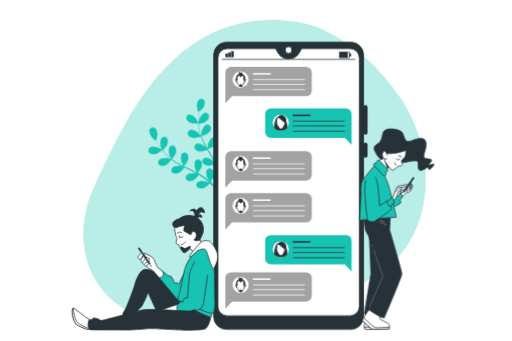
t = 0.00 s
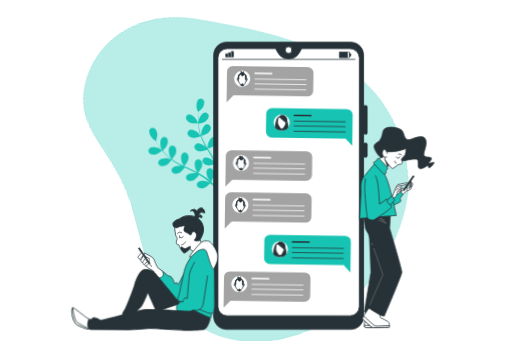
t = 1.25 s
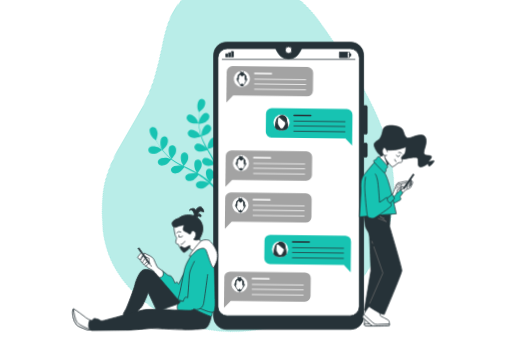
t = 2.00 s
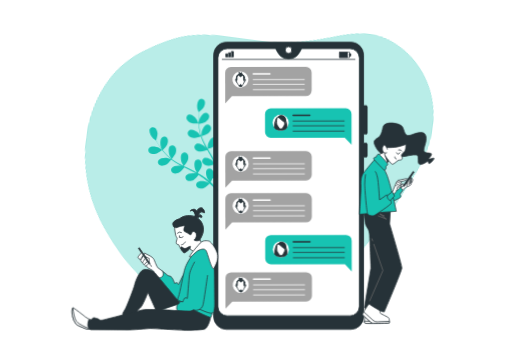
t = 3.13 s
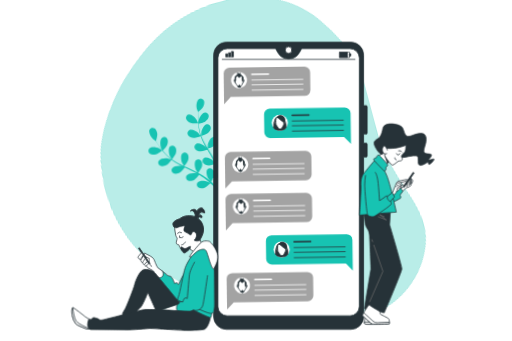
t = 4.25 s
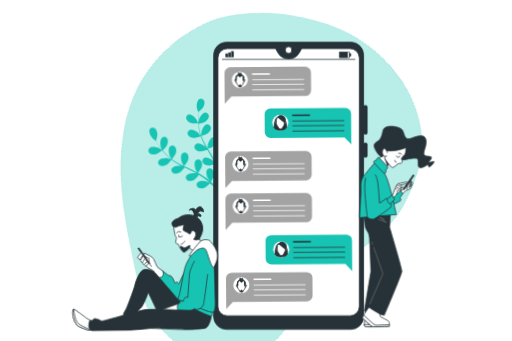
t = 5.38 s

The animated SVG that drew these frames (rendered in a browser with its animation timeline set to each time). Animation: 3 CSS @keyframes rules; one cycle of 6.50 s, repeats indefinitely.

<svg class="animated" id="freepik_stories-texting" xmlns="http://www.w3.org/2000/svg" viewBox="0 0 750 500" version="1.1" xmlns:xlink="http://www.w3.org/1999/xlink" xmlns:svgjs="http://svgjs.com/svgjs"><style>svg#freepik_stories-texting:not(.animated) .animable {opacity: 0;}svg#freepik_stories-texting.animated #freepik--background-simple--inject-8 {animation: 6s Infinite  linear spin;animation-delay: 0s;}svg#freepik_stories-texting.animated #freepik--Plants--inject-8 {animation: 1.5s Infinite  linear wind;animation-delay: 0s;}svg#freepik_stories-texting.animated #freepik--text-balloons--inject-8 {animation: 6s Infinite  linear wind;animation-delay: 0s;}svg#freepik_stories-texting.animated #freepik--character-2--inject-8 {animation: 6s Infinite  linear floating;animation-delay: 0.5s;}svg#freepik_stories-texting.animated #freepik--character-1--inject-8 {animation: 3s Infinite  linear wind;animation-delay: 0s;}         @keyframes spin {             from {                 transform: rotate(0);               }               to {                 transform: rotate(360deg);               }         }                 @keyframes wind {                0% {                    transform: rotate( 0deg );                }                25% {                    transform: rotate( 1deg );                }                75% {                    transform: rotate( -1deg );                }            }                    @keyframes floating {                0% {                    opacity: 1;                    transform: translateY(0px);                }                50% {                    transform: translateY(-10px);                }                100% {                    opacity: 1;                    transform: translateY(0px);                }            }        .animator-hidden { display: none; }</style><g id="freepik--background-simple--inject-8" class="animable" style="transform-origin: 372.822px 248.439px;"><path d="M460.42,39S377.78,9.62,296.66,56.4s-122,139.66-157.2,214.05-14.92,150.06,47,184.57,104-16.36,190.91-18.84,110.23,9.94,182.32-39.13,85.11-165,28.25-250.73S460.42,39,460.42,39Z" style="fill: #17C3B2; transform-origin: 372.822px 248.439px;" id="elusn2sfvygbq" class="animable"></path><g id="ellkuyidyhm7q"><path d="M460.42,39S377.78,9.62,296.66,56.4s-122,139.66-157.2,214.05-14.92,150.06,47,184.57,104-16.36,190.91-18.84,110.23,9.94,182.32-39.13,85.11-165,28.25-250.73S460.42,39,460.42,39Z" style="fill: rgb(255, 255, 255); opacity: 0.7; transform-origin: 372.822px 248.439px;" class="animable" id="elaad83627fok"></path></g></g><g id="freepik--Plants--inject-8" class="animable" style="transform-origin: 276.668px 213.484px;"><path d="M228.14,225.69c3.29-.78,9.25-5.47,9.26-5.47s-4.29-3-4.58-3.15c-3.42-1.78-11.08-3.21-14.15-.18a5.1,5.1,0,0,0,.57,7.58C221.59,226.42,225.34,226.35,228.14,225.69Z" style="fill: #17C3B2; transform-origin: 227.323px 220.618px;" id="elkwn8qc3hd4" class="animable"></path><path d="M243.43,241.67c2.85-1.56,7.08-7.19,7.41-7.64a89.67,89.67,0,0,0,10.1,6.61c2,1.17,4.13,2.28,6.24,3.36-1-.35-2-.66-2.1-.69-3.77-.81-11.53-.17-13.7,3.56a5.11,5.11,0,0,0,2.55,7.17c2.78,1.25,6.39.2,8.92-1.18s6.26-6.13,7.23-7.4l2.43,1.23c3.91,1.94,7.82,3.86,11.6,5.86,1.33.71,2.61,1.45,3.9,2.19-.92-.31-1.7-.57-1.82-.59-3.77-.82-11.53-.18-13.69,3.56a5.1,5.1,0,0,0,2.55,7.16c2.78,1.26,6.38.2,8.91-1.18s5.9-5.67,7.06-7.17c1.29.8,2.59,1.59,3.81,2.43.82.58,1.66,1.09,2.45,1.72l2.36,1.82c1.47,1.21,3,2.45,4.38,3.66,1,.84,1.89,1.66,2.82,2.48-1.32-.72-3.93-2.07-4.16-2.16-3.6-1.38-11.37-1.92-14.07,1.45a5.11,5.11,0,0,0,1.43,7.47c2.56,1.66,6.28,1.16,9,.18,3-1.08,7.84-5.79,8.44-6.39,1.53,1.37,3,2.7,4.37,4,3.69,3.45,6.79,6.55,9.22,9.06l2.3-1.72c-2.55-2.53-5.84-5.7-9.79-9.23-1.54-1.39-3.22-2.84-5-4.32a55.12,55.12,0,0,0,3.05-5.76c3.21.58,9.42-.58,10.22-.74.52,2,1,3.91,1.44,5.74,1.14,4.77,2,9,2.64,12.35l2.5-1.88c-.69-3.15-1.55-6.9-2.65-11.09-.53-2-1.12-4.15-1.76-6.34.75-.35,6.88-3.27,8.94-5.69,1.86-2.19,3.63-5.51,3-8.48a5.11,5.11,0,0,0-6.5-4c-4.09,1.36-6.3,8.83-6.26,12.69,0,.23.3,2.69.51,4.25-.27-.9-.51-1.77-.79-2.68-.55-1.82-1.15-3.62-1.79-5.55-.34-.93-.69-1.86-1-2.8s-.79-1.9-1.19-2.85c-1-2.21-2-4.39-3.17-6.57,1.59-.48,7.21-2.28,9.39-4.18s4.43-4.9,4.22-7.94a5.1,5.1,0,0,0-5.82-4.89c-4.26.72-7.57,7.78-8.12,11.59,0,.24-.12,3-.14,4.55-.69-1.3-1.38-2.61-2.12-3.9-2.15-3.74-4.44-7.47-6.71-11.19l-2.06-3.43c.57-.16,7.29-2.15,9.74-4.28,2.18-1.88,4.43-4.89,4.22-7.94a5.11,5.11,0,0,0-5.82-4.89c-4.26.73-7.57,7.78-8.12,11.59,0,.29-.16,4.3-.14,5.32-1.51-2.52-3-5-4.34-7.59a89.52,89.52,0,0,1-4.86-10.61c.26-.08,7.29-2.13,9.8-4.3,2.17-1.89,4.42-4.9,4.22-7.94a5.12,5.12,0,0,0-5.83-4.89c-4.26.72-7.57,7.77-8.12,11.59,0,.3-.17,4.61-.13,5.39-.08-.21-.19-.42-.27-.64a66.18,66.18,0,0,1-2.87-11.34c-.37-2.12-.6-4.18-.78-6.18,1.35-.25,7.49-1.45,10-3.15s4.93-4.38,5.06-7.43a5.11,5.11,0,0,0-5.25-5.5c-4.31.25-8.37,6.89-9.34,10.63-.05.2-.36,2.32-.56,3.87-.07-.9-.16-1.84-.21-2.7-.19-3.26-.16-6.26-.11-8.92,0-1.51.1-2.87.17-4.14,1.2-.94,6-4.76,7.35-7.36s2.37-6.17,1.08-8.93a5.11,5.11,0,0,0-7.2-2.46c-3.71,2.21-4.25,10-3.39,13.74.07.32,1.82,5.27,1.88,5.22l.08-.06c-.1,1.23-.19,2.54-.25,4-.11,2.66-.2,5.67-.08,8.94a91,91,0,0,0,.89,10.56,67.19,67.19,0,0,0,2.66,11.55.69.69,0,0,0,.05.13c-.74-1-2.91-3.82-3.11-4-2.69-2.76-9.52-6.5-13.38-4.58a5.11,5.11,0,0,0-1.83,7.38c1.63,2.58,5.22,3.69,8.09,3.93,3.23.28,9.87-2.09,10.4-2.28A90.37,90.37,0,0,0,298.81,211c1.06,2.09,2.19,4.17,3.35,6.24-.67-.87-1.27-1.63-1.37-1.73-2.69-2.76-9.52-6.51-13.39-4.59a5.12,5.12,0,0,0-1.82,7.39c1.62,2.57,5.21,3.68,8.08,3.93s8.61-1.66,10.11-2.18c.46.79.9,1.58,1.36,2.37,2.19,3.77,4.39,7.53,6.43,11.28.73,1.33,1.39,2.65,2.06,4-.6-.77-1.11-1.41-1.2-1.5-2.69-2.76-9.52-6.51-13.38-4.58a5.11,5.11,0,0,0-1.83,7.38c1.63,2.58,5.22,3.69,8.09,3.93s8.05-1.47,9.84-2.09c.64,1.38,1.28,2.76,1.85,4.13.36.94.77,1.82,1.08,2.79l1,2.82c.56,1.81,1.14,3.68,1.63,5.47.36,1.24.67,2.42,1,3.62-.7-1.33-2.14-3.89-2.28-4.09a19.74,19.74,0,0,0-7.93-6.12,5.45,5.45,0,0,0-.73-.86,5.11,5.11,0,0,0-7.6.29c-2.67,3.39-.39,10.84,1.77,14,.13.18,1.73,2.08,2.77,3.25-.71-.6-1.4-1.19-2.14-1.79-1.46-1.22-2.95-2.38-4.55-3.65L298.56,259c-.79-.61-1.7-1.15-2.56-1.73-2-1.31-4.12-2.53-6.27-3.72,1.06-1.28,4.75-5.88,5.53-8.67s1-6.52-.86-9a5.12,5.12,0,0,0-7.56-.87c-3.15,3-2,10.66-.37,14.15.1.22,1.56,2.59,2.39,3.87-1.3-.7-2.59-1.41-3.92-2.08-3.86-1.94-7.82-3.78-11.77-5.63l-3.61-1.73c.39-.45,4.9-5.82,5.77-8.94.77-2.78,1-6.53-.86-8.95a5.12,5.12,0,0,0-7.56-.87c-3.15,2.95-2,10.66-.38,14.15.13.26,2.24,3.67,2.81,4.51-2.64-1.27-5.26-2.56-7.8-3.93a90.61,90.61,0,0,1-9.91-6.18c.18-.21,4.91-5.79,5.8-9,.78-2.77,1-6.52-.86-9a5.1,5.1,0,0,0-7.55-.86c-3.16,2.95-2,10.65-.38,14.14.13.28,2.4,3.94,2.86,4.57-.18-.13-.39-.25-.57-.38a65.37,65.37,0,0,1-8.65-7.88c-1.48-1.57-2.81-3.15-4.07-4.72,1-.95,5.46-5.34,6.58-8.13s1.7-6.38.13-9a5.12,5.12,0,0,0-7.42-1.69c-3.46,2.59-3.18,10.37-1.93,14,.07.2,1,2.14,1.67,3.54-.55-.72-1.14-1.45-1.66-2.14-2-2.62-3.59-5.13-5-7.37-.8-1.28-1.5-2.45-2.15-3.56.49-1.44,2.36-7.26,2.08-10.19s-1.43-6.45-4-8a5.11,5.11,0,0,0-7.36,1.92c-1.88,3.89,1.95,10.67,4.75,13.33.24.23,4.42,3.39,4.45,3.31l0-.08c.6,1.07,1.25,2.22,2,3.45,1.38,2.28,3,4.84,4.87,7.5a92,92,0,0,0,6.56,8.32,67.09,67.09,0,0,0,8.59,8.16l.11.08c-1.18-.44-4.53-1.58-4.8-1.63-3.77-.82-11.53-.18-13.7,3.56a5.11,5.11,0,0,0,2.55,7.16C237.29,244.11,240.9,243.05,243.43,241.67Z" style="fill: #17C3B2; transform-origin: 277.37px 213.484px;" id="elfpc6g4ks2xt" class="animable"></path><path d="M290.44,181c.08,0-1.92-4.85-2.08-5.15-1.87-3.37-7.47-8.79-11.7-7.95A5.1,5.1,0,0,0,273,174.5c.88,2.91,4.05,4.93,6.76,5.92C282.88,181.59,290.44,181,290.44,181Z" style="fill: #17C3B2; transform-origin: 281.586px 174.481px;" id="ellew1ic8exm" class="animable"></path></g><g id="freepik--Device--inject-8" class="animable" style="transform-origin: 425.435px 272.39px;"><path d="M512.74,71.26H441.85l-3,5.47a18.39,18.39,0,0,1-32.16,0l-2.95-5.47H332.9A13.52,13.52,0,0,0,319.21,84.6V449.66A13.52,13.52,0,0,0,332.9,463H512.74a13.53,13.53,0,0,0,13.7-13.34V84.6A13.53,13.53,0,0,0,512.74,71.26Z" style="fill: rgb(255, 255, 255); transform-origin: 422.825px 267.13px;" id="elwn2egbihgj" class="animable"></path><rect x="497.89" y="76.51" width="14.29" height="7.84" style="fill: none; stroke: rgb(38, 50, 56); stroke-linecap: round; stroke-linejoin: round; stroke-width: 0.910723px; transform-origin: 505.035px 80.43px;" id="elntzy4p43v1c" class="animable"></rect><rect x="497.89" y="76.51" width="11.15" height="7.84" style="fill: rgb(38, 50, 56); stroke: rgb(38, 50, 56); stroke-linecap: round; stroke-linejoin: round; stroke-width: 0.804247px; transform-origin: 503.465px 80.43px;" id="elxd4n9bl18f" class="animable"></rect><rect x="512.15" y="78.7" width="2.01" height="3.45" style="fill: rgb(38, 50, 56); stroke: rgb(38, 50, 56); stroke-linecap: round; stroke-linejoin: round; stroke-width: 0.804247px; transform-origin: 513.155px 80.425px;" id="el6f9txvh5uzl" class="animable"></rect><rect x="331.01" y="78.94" width="2.62" height="4.49" style="fill: rgb(38, 50, 56); stroke: rgb(38, 50, 56); stroke-linecap: round; stroke-linejoin: round; stroke-width: 0.979514px; transform-origin: 332.32px 81.185px;" id="el8sl0ray6pjo" class="animable"></rect><rect x="335.13" y="77.36" width="2.62" height="6.07" style="fill: rgb(38, 50, 56); stroke: rgb(38, 50, 56); stroke-linecap: round; stroke-linejoin: round; stroke-width: 0.979514px; transform-origin: 336.44px 80.395px;" id="ell917z3r29e" class="animable"></rect><rect x="339.25" y="75.5" width="2.62" height="7.93" style="fill: rgb(38, 50, 56); stroke: rgb(38, 50, 56); stroke-linecap: round; stroke-linejoin: round; stroke-width: 0.979514px; transform-origin: 340.56px 79.465px;" id="elo3bjl7vnk5" class="animable"></rect><line x1="325.55" y1="87.03" x2="520.06" y2="87.03" style="fill: none; stroke: rgb(38, 50, 56); stroke-linecap: round; stroke-linejoin: round; stroke-width: 1.10919px; transform-origin: 422.805px 87.03px;" id="el4oz57xcgwed" class="animable"></line><path d="M536.53,196.73a1.45,1.45,0,0,0,1.45-1.45V156.36a1.45,1.45,0,0,0-1.45-1.45h-3.78V80.56a18.68,18.68,0,0,0-18.69-18.68H331.58a18.68,18.68,0,0,0-18.69,18.68V464.22a18.68,18.68,0,0,0,18.69,18.68H514.06a18.68,18.68,0,0,0,18.69-18.68v-234h3.78a1.45,1.45,0,0,0,1.45-1.45V211.42a1.45,1.45,0,0,0-1.45-1.45h-3.78V196.73ZM526.44,449.66A13.53,13.53,0,0,1,512.74,463H332.9a13.52,13.52,0,0,1-13.69-13.34V84.6A13.52,13.52,0,0,1,332.9,71.26h70.89l2.95,5.47a18.39,18.39,0,0,0,32.16,0l3-5.47h70.89a13.53,13.53,0,0,1,13.7,13.34Z" style="fill: rgb(38, 50, 56); stroke: rgb(38, 50, 56); stroke-linecap: round; stroke-linejoin: round; stroke-width: 1.10919px; transform-origin: 425.435px 272.39px;" id="el8k0dkjf2n23" class="animable"></path><path d="M427.7,73.35a4.88,4.88,0,1,0-4.88,4.88A4.87,4.87,0,0,0,427.7,73.35Z" style="fill: rgb(255, 255, 255); stroke: rgb(38, 50, 56); stroke-linecap: round; stroke-linejoin: round; stroke-width: 1.10919px; transform-origin: 422.82px 73.35px;" id="el3l66tfk02pw" class="animable"></path></g><g id="freepik--text-balloons--inject-8" class="animable animator-active" style="transform-origin: 422.615px 275.355px;"><path d="M448.46,98.09h-110a8.39,8.39,0,0,0-8.39,8.39v45.07L339.94,141H448.46a8.39,8.39,0,0,0,8.39-8.39V106.48A8.39,8.39,0,0,0,448.46,98.09Z" style="fill: rgb(163, 163, 163); transform-origin: 393.46px 124.82px;" id="elbtm4tl12rzi" class="animable"></path><g id="elsz7gdz25pj"><circle cx="352.48" cy="116.54" r="11.79" style="fill: rgb(255, 255, 255); transform-origin: 352.48px 116.54px; transform: rotate(-9.25deg);" class="animable" id="elvlm9masivw"></circle></g><path d="M358.43,116.8s1.24-1.65,1.52,0-2.12,3.72-2.12,3.72Z" style="fill: rgb(255, 255, 255); stroke: rgb(38, 50, 56); stroke-linecap: round; stroke-linejoin: round; stroke-width: 1.10919px; transform-origin: 358.901px 118.293px;" id="elmuipce8ihh" class="animable"></path><path d="M346.57,116.8s-1.23-1.65-1.51,0,2.11,3.72,2.11,3.72Z" style="fill: rgb(255, 255, 255); stroke: rgb(38, 50, 56); stroke-linecap: round; stroke-linejoin: round; stroke-width: 1.10919px; transform-origin: 346.104px 118.293px;" id="el0xuc5hc9pzfm" class="animable"></path><path d="M352.92,108.67s-4.67-.36-5.75,2.75-.35,8.14,0,9.1,3.36,5.62,4.19,6,2.88.24,3.23-.24,3.36-4.91,3.59-6.46a55.55,55.55,0,0,0-.13-6.86,4.28,4.28,0,0,0-2.63-3.72A7.65,7.65,0,0,0,352.92,108.67Z" style="fill: rgb(255, 255, 255); stroke: rgb(38, 50, 56); stroke-linecap: round; stroke-linejoin: round; stroke-width: 1.10919px; transform-origin: 352.417px 117.698px;" id="el3knf00cvcdh" class="animable"></path><path d="M358.05,112.94a4.28,4.28,0,0,0-2.63-3.72,7.65,7.65,0,0,0-2.5-.55s-4.67-.36-5.75,2.75a15.17,15.17,0,0,0-.53,5.46c.24.28,1,1.11.9.06-.14-1.24-.28-5,.69-5.78s1.1-1.51,2.47-.41,1.24,2.06,2.62,1.38,1.65-2.2,2.88-1.65.83,3.16.83,4.4,0,3.57.83,2.47a3.18,3.18,0,0,0,.36-.74C358.18,115.35,358.11,114,358.05,112.94Z" style="fill: rgb(38, 50, 56); stroke: rgb(38, 50, 56); stroke-linecap: round; stroke-linejoin: round; stroke-width: 1.10919px; transform-origin: 352.403px 113.147px;" id="el2i2nvhkd01l" class="animable"></path><path d="M350.93,125.75s1.48-3,2.42-1.88a6.11,6.11,0,0,1,1.24,2.39A2.78,2.78,0,0,1,350.93,125.75Z" style="fill: rgb(38, 50, 56); stroke: rgb(38, 50, 56); stroke-linecap: round; stroke-linejoin: round; stroke-width: 1.10919px; transform-origin: 352.76px 125.174px;" id="ellb1kxmql2v" class="animable"></path><path d="M351.6,108.44a3.34,3.34,0,0,0-1.07-1.35l-.67-.4s1.61-.67,2.14-.13a10.2,10.2,0,0,1,.94,1.07s.27-1.88.94-1.21a13.22,13.22,0,0,0,1.21,1.08s-1.88.53-1.88,1.88" style="fill: rgb(38, 50, 56); stroke: rgb(38, 50, 56); stroke-linecap: round; stroke-linejoin: round; stroke-width: 1.10919px; transform-origin: 352.475px 107.828px;" id="el1nsgb2yb4cw" class="animable"></path><line x1="371.23" y1="108.11" x2="395.67" y2="108.11" style="fill: none; stroke: rgb(255, 255, 255); stroke-linecap: round; stroke-linejoin: round; stroke-width: 2.21839px; transform-origin: 383.45px 108.11px;" id="elomhi1ij6tok" class="animable"></line><line x1="371.23" y1="116.62" x2="446.04" y2="116.62" style="fill: none; stroke: rgb(255, 255, 255); stroke-linecap: round; stroke-linejoin: round; stroke-width: 1.10919px; transform-origin: 408.635px 116.62px;" id="elyp91qaf3xp" class="animable"></line><line x1="371.23" y1="123.66" x2="446.04" y2="123.66" style="fill: none; stroke: rgb(255, 255, 255); stroke-linecap: round; stroke-linejoin: round; stroke-width: 1.10919px; transform-origin: 408.635px 123.66px;" id="elza3l9nu53v" class="animable"></line><line x1="371.23" y1="131.44" x2="446.04" y2="131.44" style="fill: none; stroke: rgb(255, 255, 255); stroke-linecap: round; stroke-linejoin: round; stroke-width: 1.10919px; transform-origin: 408.635px 131.44px;" id="el0522ehro0qdg" class="animable"></line><path d="M506.84,159H396.78a8.38,8.38,0,0,0-8.38,8.39v26.17a8.39,8.39,0,0,0,8.38,8.39H505.31l9.92,10.51V167.37A8.39,8.39,0,0,0,506.84,159Z" style="fill: #17C3B2; transform-origin: 451.815px 185.73px;" id="elc2fpyropzpk" class="animable"></path><line x1="429.61" y1="168.99" x2="454.05" y2="168.99" style="fill: none; stroke: rgb(38, 50, 56); stroke-linecap: round; stroke-linejoin: round; stroke-width: 2.21839px; transform-origin: 441.83px 168.99px;" id="elky39tsihvo" class="animable"></line><line x1="429.61" y1="177.51" x2="504.42" y2="177.51" style="fill: none; stroke: rgb(38, 50, 56); stroke-linecap: round; stroke-linejoin: round; stroke-width: 1.10919px; transform-origin: 467.015px 177.51px;" id="elj4qpt76e9mp" class="animable"></line><line x1="429.61" y1="184.55" x2="504.42" y2="184.55" style="fill: none; stroke: rgb(38, 50, 56); stroke-linecap: round; stroke-linejoin: round; stroke-width: 1.10919px; transform-origin: 467.015px 184.55px;" id="elzqr3uzb4io" class="animable"></line><line x1="429.61" y1="192.33" x2="504.42" y2="192.33" style="fill: none; stroke: rgb(38, 50, 56); stroke-linecap: round; stroke-linejoin: round; stroke-width: 1.10919px; transform-origin: 467.015px 192.33px;" id="el5kwhbtf3xlx" class="animable"></line><circle cx="411.35" cy="179.89" r="11.79" style="fill: rgb(255, 255, 255); transform-origin: 411.35px 179.89px;" id="elpca6lfqz96l" class="animable"></circle><path d="M409.87,170.93a5.5,5.5,0,0,0-5.57,3.82A36.77,36.77,0,0,0,402,186.27c0,2.44,4.83,4.37,7.47,4.57s8.58.1,10.62-3.15-1.27-9.85-2.09-13.91S412.71,170.73,409.87,170.93Z" style="fill: rgb(38, 50, 56); stroke: rgb(38, 50, 56); stroke-linecap: round; stroke-linejoin: round; stroke-width: 1.10919px; transform-origin: 411.372px 180.788px;" id="el8uqs1vz7rue" class="animable"></path><path d="M417.3,179.08s1.24-1.65,1.51,0-2.11,3.71-2.11,3.71Z" style="fill: rgb(255, 255, 255); stroke: rgb(38, 50, 56); stroke-linecap: round; stroke-linejoin: round; stroke-width: 1.10919px; transform-origin: 417.766px 180.568px;" id="ell6umi3jjfel" class="animable"></path><path d="M405.44,179.08s-1.24-1.65-1.51,0,2.11,3.71,2.11,3.71Z" style="fill: rgb(255, 255, 255); stroke: rgb(38, 50, 56); stroke-linecap: round; stroke-linejoin: round; stroke-width: 1.10919px; transform-origin: 404.974px 180.568px;" id="elcx8nn8qik5h" class="animable"></path><path d="M411.79,171s-4.67-.36-5.75,2.75-.36,8.14,0,9.09,3.35,5.63,4.19,6,2.87.24,3.23-.24,3.35-4.91,3.59-6.46a55.52,55.52,0,0,0-.13-6.86,4.27,4.27,0,0,0-2.63-3.72A7.65,7.65,0,0,0,411.79,171Z" style="fill: rgb(255, 255, 255); stroke: rgb(38, 50, 56); stroke-linecap: round; stroke-linejoin: round; stroke-width: 1.10919px; transform-origin: 411.285px 180.02px;" id="elcp5q5ruqrvq" class="animable"></path><path d="M408.24,172.15s7.55,6.93,9.06,6.93,1.71-5.1.08-7.54S408,167.68,408.24,172.15Z" style="fill: rgb(38, 50, 56); stroke: rgb(38, 50, 56); stroke-linecap: round; stroke-linejoin: round; stroke-width: 1.10919px; transform-origin: 413.377px 174.162px;" id="el3be1bzl00ur" class="animable"></path><path d="M448.46,221.68h-110a8.39,8.39,0,0,0-8.39,8.38v45.07l9.92-10.51H448.46a8.38,8.38,0,0,0,8.39-8.38V230.06A8.38,8.38,0,0,0,448.46,221.68Z" style="fill: rgb(163, 163, 163); transform-origin: 393.46px 248.405px;" id="el7j2xca7se5t" class="animable"></path><g id="elv7wq1ofkswb"><circle cx="352.48" cy="240.13" r="11.79" style="fill: rgb(255, 255, 255); transform-origin: 352.48px 240.13px; transform: rotate(-67.35deg);" class="animable" id="el4208d2z5wci"></circle></g><path d="M358.43,240.39s1.24-1.65,1.52,0-2.12,3.71-2.12,3.71Z" style="fill: rgb(255, 255, 255); stroke: rgb(38, 50, 56); stroke-linecap: round; stroke-linejoin: round; stroke-width: 1.10919px; transform-origin: 358.901px 241.878px;" id="ela8cd58u1h9b" class="animable"></path><path d="M346.57,240.39s-1.23-1.65-1.51,0,2.11,3.71,2.11,3.71Z" style="fill: rgb(255, 255, 255); stroke: rgb(38, 50, 56); stroke-linecap: round; stroke-linejoin: round; stroke-width: 1.10919px; transform-origin: 346.104px 241.878px;" id="el1gxx1ihnm6b" class="animable"></path><path d="M352.92,232.25s-4.67-.36-5.75,2.75-.35,8.14,0,9.1,3.36,5.63,4.19,6,2.88.24,3.23-.24,3.36-4.9,3.59-6.46a55.55,55.55,0,0,0-.13-6.86,4.25,4.25,0,0,0-2.63-3.71A7.9,7.9,0,0,0,352.92,232.25Z" style="fill: rgb(255, 255, 255); stroke: rgb(38, 50, 56); stroke-linecap: round; stroke-linejoin: round; stroke-width: 1.10919px; transform-origin: 352.417px 241.275px;" id="elt2dyi3n1f0p" class="animable"></path><path d="M358.05,236.52a4.25,4.25,0,0,0-2.63-3.71,7.9,7.9,0,0,0-2.5-.56s-4.67-.36-5.75,2.75a15.23,15.23,0,0,0-.53,5.47c.24.27,1,1.11.9.06-.14-1.24-.28-5,.69-5.78s1.1-1.51,2.47-.41,1.24,2.06,2.62,1.37,1.65-2.2,2.88-1.65.83,3.16.83,4.4,0,3.58.83,2.48a3.29,3.29,0,0,0,.36-.75C358.18,238.94,358.11,237.57,358.05,236.52Z" style="fill: rgb(38, 50, 56); stroke: rgb(38, 50, 56); stroke-linecap: round; stroke-linejoin: round; stroke-width: 1.10919px; transform-origin: 352.403px 236.732px;" id="el6e8xcbzimna" class="animable"></path><path d="M350.93,249.33s1.48-3,2.42-1.88a6.18,6.18,0,0,1,1.24,2.39A2.78,2.78,0,0,1,350.93,249.33Z" style="fill: rgb(38, 50, 56); stroke: rgb(38, 50, 56); stroke-linecap: round; stroke-linejoin: round; stroke-width: 1.10919px; transform-origin: 352.76px 248.754px;" id="elej8zcoh7f3" class="animable"></path><path d="M351.6,232a3.28,3.28,0,0,0-1.07-1.34l-.67-.4s1.61-.67,2.14-.14a10.89,10.89,0,0,1,.94,1.08s.27-1.88.94-1.21a12.1,12.1,0,0,0,1.21,1.07s-1.88.54-1.88,1.88" style="fill: rgb(38, 50, 56); stroke: rgb(38, 50, 56); stroke-linecap: round; stroke-linejoin: round; stroke-width: 1.10919px; transform-origin: 352.475px 231.393px;" id="eltyrm6su4dl" class="animable"></path><line x1="371.23" y1="231.69" x2="395.67" y2="231.69" style="fill: none; stroke: rgb(255, 255, 255); stroke-linecap: round; stroke-linejoin: round; stroke-width: 2.21839px; transform-origin: 383.45px 231.69px;" id="elcizmt3t023j" class="animable"></line><line x1="371.23" y1="240.21" x2="446.04" y2="240.21" style="fill: none; stroke: rgb(255, 255, 255); stroke-linecap: round; stroke-linejoin: round; stroke-width: 1.10919px; transform-origin: 408.635px 240.21px;" id="elmj3znp686in" class="animable"></line><line x1="371.23" y1="247.25" x2="446.04" y2="247.25" style="fill: none; stroke: rgb(255, 255, 255); stroke-linecap: round; stroke-linejoin: round; stroke-width: 1.10919px; transform-origin: 408.635px 247.25px;" id="eljmei9bh5q1n" class="animable"></line><line x1="371.23" y1="255.02" x2="446.04" y2="255.02" style="fill: none; stroke: rgb(255, 255, 255); stroke-linecap: round; stroke-linejoin: round; stroke-width: 1.10919px; transform-origin: 408.635px 255.02px;" id="eltl676r7a5h" class="animable"></line><path d="M448.46,283.21h-110A8.39,8.39,0,0,0,330,291.6v45.07l9.92-10.51H448.46a8.39,8.39,0,0,0,8.39-8.39V291.6A8.38,8.38,0,0,0,448.46,283.21Z" style="fill: rgb(163, 163, 163); transform-origin: 393.425px 309.94px;" id="elzjednw364k" class="animable"></path><g id="elb64094zadl4"><circle cx="352.48" cy="301.66" r="11.79" style="fill: rgb(255, 255, 255); transform-origin: 352.48px 301.66px; transform: rotate(-67.35deg);" class="animable" id="el0l76ky76zh"></circle></g><path d="M358.43,301.92s1.24-1.65,1.52,0-2.12,3.71-2.12,3.71Z" style="fill: rgb(255, 255, 255); stroke: rgb(38, 50, 56); stroke-linecap: round; stroke-linejoin: round; stroke-width: 1.10919px; transform-origin: 358.901px 303.408px;" id="eljsfb0s28ly" class="animable"></path><path d="M346.57,301.92s-1.23-1.65-1.51,0,2.11,3.71,2.11,3.71Z" style="fill: rgb(255, 255, 255); stroke: rgb(38, 50, 56); stroke-linecap: round; stroke-linejoin: round; stroke-width: 1.10919px; transform-origin: 346.104px 303.408px;" id="elzbo2vn5fu7b" class="animable"></path><path d="M352.92,293.78s-4.67-.36-5.75,2.76-.35,8.13,0,9.09,3.36,5.63,4.19,6,2.88.24,3.23-.24,3.36-4.91,3.59-6.47a55.57,55.57,0,0,0-.13-6.86,4.25,4.25,0,0,0-2.63-3.71A7.9,7.9,0,0,0,352.92,293.78Z" style="fill: rgb(255, 255, 255); stroke: rgb(38, 50, 56); stroke-linecap: round; stroke-linejoin: round; stroke-width: 1.10919px; transform-origin: 352.417px 302.805px;" id="elora7rqsr5nq" class="animable"></path><path d="M358.05,298.05a4.25,4.25,0,0,0-2.63-3.71,7.9,7.9,0,0,0-2.5-.56s-4.67-.36-5.75,2.76a15.17,15.17,0,0,0-.53,5.46c.24.28,1,1.11.9.06-.14-1.24-.28-4.95.69-5.78s1.1-1.51,2.47-.41,1.24,2.06,2.62,1.37,1.65-2.2,2.88-1.65.83,3.17.83,4.4,0,3.58.83,2.48a3.4,3.4,0,0,0,.36-.74C358.18,300.47,358.11,299.1,358.05,298.05Z" style="fill: rgb(38, 50, 56); stroke: rgb(38, 50, 56); stroke-linecap: round; stroke-linejoin: round; stroke-width: 1.10919px; transform-origin: 352.403px 298.261px;" id="elxq7ad2h0v8b" class="animable"></path><path d="M350.93,310.86s1.48-2.95,2.42-1.87a6.11,6.11,0,0,1,1.24,2.39A2.79,2.79,0,0,1,350.93,310.86Z" style="fill: rgb(38, 50, 56); stroke: rgb(38, 50, 56); stroke-linecap: round; stroke-linejoin: round; stroke-width: 1.10919px; transform-origin: 352.76px 310.297px;" id="elw3x5sew4dj" class="animable"></path><path d="M351.6,293.55a3.28,3.28,0,0,0-1.07-1.34l-.67-.4s1.61-.67,2.14-.14a10.89,10.89,0,0,1,.94,1.08s.27-1.88.94-1.21a12.1,12.1,0,0,0,1.21,1.07s-1.88.54-1.88,1.88" style="fill: rgb(38, 50, 56); stroke: rgb(38, 50, 56); stroke-linecap: round; stroke-linejoin: round; stroke-width: 1.10919px; transform-origin: 352.475px 292.943px;" id="elj3p9qr2xwr" class="animable"></path><line x1="371.23" y1="293.22" x2="395.67" y2="293.22" style="fill: none; stroke: rgb(255, 255, 255); stroke-linecap: round; stroke-linejoin: round; stroke-width: 2.21839px; transform-origin: 383.45px 293.22px;" id="elbaxn9nvo7qc" class="animable"></line><line x1="371.23" y1="301.74" x2="446.04" y2="301.74" style="fill: none; stroke: rgb(255, 255, 255); stroke-linecap: round; stroke-linejoin: round; stroke-width: 1.10919px; transform-origin: 408.635px 301.74px;" id="eld6ehcs7vncb" class="animable"></line><line x1="371.23" y1="308.78" x2="446.04" y2="308.78" style="fill: none; stroke: rgb(255, 255, 255); stroke-linecap: round; stroke-linejoin: round; stroke-width: 1.10919px; transform-origin: 408.635px 308.78px;" id="elavd7itap51j" class="animable"></line><line x1="371.23" y1="316.55" x2="446.04" y2="316.55" style="fill: none; stroke: rgb(255, 255, 255); stroke-linecap: round; stroke-linejoin: round; stroke-width: 1.10919px; transform-origin: 408.635px 316.55px;" id="elfeg8crmp8vc" class="animable"></line><path d="M448.46,399.16h-110a8.39,8.39,0,0,0-8.39,8.39v45.07l9.92-10.51H448.46a8.38,8.38,0,0,0,8.39-8.39V407.55A8.39,8.39,0,0,0,448.46,399.16Z" style="fill: rgb(163, 163, 163); transform-origin: 393.46px 425.89px;" id="el4q60c76oo9a" class="animable"></path><g id="elx9eczwq7e8"><circle cx="352.48" cy="417.61" r="11.79" style="fill: rgb(255, 255, 255); transform-origin: 352.48px 417.61px; transform: rotate(-9.25deg);" class="animable" id="elbhv60lcnnb"></circle></g><path d="M358.43,417.88s1.24-1.65,1.52,0-2.12,3.71-2.12,3.71Z" style="fill: rgb(255, 255, 255); stroke: rgb(38, 50, 56); stroke-linecap: round; stroke-linejoin: round; stroke-width: 1.10919px; transform-origin: 358.901px 419.368px;" id="eldad65mbmgiw" class="animable"></path><path d="M346.57,417.88s-1.23-1.65-1.51,0,2.11,3.71,2.11,3.71Z" style="fill: rgb(255, 255, 255); stroke: rgb(38, 50, 56); stroke-linecap: round; stroke-linejoin: round; stroke-width: 1.10919px; transform-origin: 346.104px 419.368px;" id="elciy4jpvcalg" class="animable"></path><path d="M352.92,409.74s-4.67-.36-5.75,2.75-.35,8.14,0,9.1,3.36,5.62,4.19,6,2.88.24,3.23-.24,3.36-4.9,3.59-6.46a55.55,55.55,0,0,0-.13-6.86,4.28,4.28,0,0,0-2.63-3.72A7.91,7.91,0,0,0,352.92,409.74Z" style="fill: rgb(255, 255, 255); stroke: rgb(38, 50, 56); stroke-linecap: round; stroke-linejoin: round; stroke-width: 1.10919px; transform-origin: 352.417px 418.768px;" id="elgil5tcb3rds" class="animable"></path><path d="M358.05,414a4.28,4.28,0,0,0-2.63-3.72,7.91,7.91,0,0,0-2.5-.55s-4.67-.36-5.75,2.75a15.23,15.23,0,0,0-.53,5.47c.24.27,1,1.11.9.05-.14-1.23-.28-4.95.69-5.77s1.1-1.52,2.47-.42,1.24,2.07,2.62,1.38,1.65-2.2,2.88-1.65.83,3.16.83,4.4,0,3.58.83,2.48a3.51,3.51,0,0,0,.36-.75C358.18,416.42,358.11,415.06,358.05,414Z" style="fill: rgb(38, 50, 56); stroke: rgb(38, 50, 56); stroke-linecap: round; stroke-linejoin: round; stroke-width: 1.10919px; transform-origin: 352.403px 414.212px;" id="el60yic8dn4z6" class="animable"></path><path d="M350.93,426.82s1.48-2.95,2.42-1.88a6.18,6.18,0,0,1,1.24,2.39A2.78,2.78,0,0,1,350.93,426.82Z" style="fill: rgb(38, 50, 56); stroke: rgb(38, 50, 56); stroke-linecap: round; stroke-linejoin: round; stroke-width: 1.10919px; transform-origin: 352.76px 426.252px;" id="el5o3f83zqw04" class="animable"></path><path d="M351.6,409.51a3.28,3.28,0,0,0-1.07-1.34l-.67-.4s1.61-.68,2.14-.14a11.52,11.52,0,0,1,.94,1.07s.27-1.87.94-1.2a12.1,12.1,0,0,0,1.21,1.07s-1.88.54-1.88,1.88" style="fill: rgb(38, 50, 56); stroke: rgb(38, 50, 56); stroke-linecap: round; stroke-linejoin: round; stroke-width: 1.10919px; transform-origin: 352.475px 408.903px;" id="ell0xb4xrfgjr" class="animable"></path><line x1="371.23" y1="409.18" x2="395.67" y2="409.18" style="fill: none; stroke: rgb(255, 255, 255); stroke-linecap: round; stroke-linejoin: round; stroke-width: 2.21839px; transform-origin: 383.45px 409.18px;" id="elq8liy8x44ba" class="animable"></line><line x1="371.23" y1="417.7" x2="446.04" y2="417.7" style="fill: none; stroke: rgb(255, 255, 255); stroke-linecap: round; stroke-linejoin: round; stroke-width: 1.10919px; transform-origin: 408.635px 417.7px;" id="el6qvftcxthox" class="animable"></line><line x1="371.23" y1="424.73" x2="446.04" y2="424.73" style="fill: none; stroke: rgb(255, 255, 255); stroke-linecap: round; stroke-linejoin: round; stroke-width: 1.10919px; transform-origin: 408.635px 424.73px;" id="elvteoyvheqj" class="animable"></line><line x1="371.23" y1="432.51" x2="446.04" y2="432.51" style="fill: none; stroke: rgb(255, 255, 255); stroke-linecap: round; stroke-linejoin: round; stroke-width: 1.10919px; transform-origin: 408.635px 432.51px;" id="elz35s8l9phsi" class="animable"></line><path d="M506.84,344.6H396.78A8.39,8.39,0,0,0,388.4,353v26.17a8.38,8.38,0,0,0,8.38,8.39H505.31l9.92,10.51V353A8.39,8.39,0,0,0,506.84,344.6Z" style="fill: #17C3B2; transform-origin: 451.815px 371.335px;" id="elqwwpt5x6ph" class="animable"></path><line x1="429.61" y1="354.62" x2="454.05" y2="354.62" style="fill: none; stroke: rgb(38, 50, 56); stroke-linecap: round; stroke-linejoin: round; stroke-width: 2.21839px; transform-origin: 441.83px 354.62px;" id="elelan2cox4np" class="animable"></line><line x1="429.61" y1="363.14" x2="504.42" y2="363.14" style="fill: none; stroke: rgb(38, 50, 56); stroke-linecap: round; stroke-linejoin: round; stroke-width: 1.10919px; transform-origin: 467.015px 363.14px;" id="elpyik2zkvneq" class="animable"></line><line x1="429.61" y1="370.17" x2="504.42" y2="370.17" style="fill: none; stroke: rgb(38, 50, 56); stroke-linecap: round; stroke-linejoin: round; stroke-width: 1.10919px; transform-origin: 467.015px 370.17px;" id="elhqptcuq9d76" class="animable"></line><line x1="429.61" y1="377.95" x2="504.42" y2="377.95" style="fill: none; stroke: rgb(38, 50, 56); stroke-linecap: round; stroke-linejoin: round; stroke-width: 1.10919px; transform-origin: 467.015px 377.95px;" id="ellwolppb9cc" class="animable"></line><circle cx="411.35" cy="365.52" r="11.79" style="fill: rgb(255, 255, 255); transform-origin: 411.35px 365.52px;" id="elpe10boc68l" class="animable"></circle><path d="M409.87,356.56a5.5,5.5,0,0,0-5.57,3.82A36.67,36.67,0,0,0,402,371.9c0,2.44,4.83,4.37,7.47,4.57s8.58.1,10.62-3.15-1.27-9.85-2.09-13.92S412.71,356.36,409.87,356.56Z" style="fill: rgb(38, 50, 56); stroke: rgb(38, 50, 56); stroke-linecap: round; stroke-linejoin: round; stroke-width: 1.10919px; transform-origin: 411.372px 366.415px;" id="elfzpyf6uu4w5" class="animable"></path><path d="M417.3,364.71s1.24-1.65,1.51,0-2.11,3.71-2.11,3.71Z" style="fill: rgb(255, 255, 255); stroke: rgb(38, 50, 56); stroke-linecap: round; stroke-linejoin: round; stroke-width: 1.10919px; transform-origin: 417.766px 366.198px;" id="elwtstpf9iptq" class="animable"></path><path d="M405.44,364.71s-1.24-1.65-1.51,0,2.11,3.71,2.11,3.71Z" style="fill: rgb(255, 255, 255); stroke: rgb(38, 50, 56); stroke-linecap: round; stroke-linejoin: round; stroke-width: 1.10919px; transform-origin: 404.974px 366.198px;" id="elpqell7uvd1" class="animable"></path><path d="M411.79,356.57s-4.67-.36-5.75,2.76-.36,8.13,0,9.09,3.35,5.63,4.19,6,2.87.24,3.23-.24,3.35-4.91,3.59-6.47a55.57,55.57,0,0,0-.13-6.86,4.25,4.25,0,0,0-2.63-3.71A7.9,7.9,0,0,0,411.79,356.57Z" style="fill: rgb(255, 255, 255); stroke: rgb(38, 50, 56); stroke-linecap: round; stroke-linejoin: round; stroke-width: 1.10919px; transform-origin: 411.285px 365.596px;" id="el9h4fnh27dv6" class="animable"></path><path d="M408.24,357.78s7.55,6.93,9.06,6.93,1.71-5.1.08-7.54S408,353.31,408.24,357.78Z" style="fill: rgb(38, 50, 56); stroke: rgb(38, 50, 56); stroke-linecap: round; stroke-linejoin: round; stroke-width: 1.10919px; transform-origin: 413.377px 359.792px;" id="el99qqdr1p614" class="animable"></path></g><g id="freepik--character-2--inject-8" class="animable" style="transform-origin: 581.393px 335.967px;"><path d="M535,458.7,533.74,481a3.46,3.46,0,0,0,2.1,1.85c1.35.24,30.78,0,30.78,0a7.64,7.64,0,0,0-.24-3.58,4.67,4.67,0,0,0-3.2-3.2c-1.48-.37-11.7-5.05-12.57-5.42s-1.35-6.28-1.35-6.28Z" style="fill: rgb(255, 255, 255); stroke: rgb(38, 50, 56); stroke-miterlimit: 10; stroke-width: 1.10919px; transform-origin: 550.235px 470.828px;" id="elew1j8dij2pb" class="animable"></path><path d="M566.62,482.84a8,8,0,0,0,0-2.39l-32.84-.88-.08,1.42a3.46,3.46,0,0,0,2.1,1.85C537.19,483.08,566.62,482.84,566.62,482.84Z" style="fill: rgb(255, 255, 255); stroke: rgb(38, 50, 56); stroke-miterlimit: 10; stroke-width: 1.10919px; transform-origin: 550.205px 481.258px;" id="elv9558uk9y7r" class="animable"></path><path d="M541.11,345.72s2.53,54.72,2.25,56.4l-9.54,57.52s8.13,4.49,12.06,5.33a71.89,71.89,0,0,0,9.26,1.12s12.91-52.47,13.47-55.55S562.15,341,562.15,341Z" style="fill: rgb(38, 50, 56); stroke: rgb(38, 50, 56); stroke-miterlimit: 10; stroke-width: 1.10919px; transform-origin: 551.231px 403.545px;" id="elvavy32uupa" class="animable"></path><path d="M541.5,452.79s-11.45,15.76-10.1,17.36,11.33,11.08,13.8,12.19,25,0,25,0a6.4,6.4,0,0,0,.37-2c0-1-.12-4.8-1.47-5.91s-11.58-5.91-12-6.65-.86-6.77-.86-6.77Z" style="fill: rgb(255, 255, 255); stroke: rgb(38, 50, 56); stroke-miterlimit: 10; stroke-width: 1.10919px; transform-origin: 550.93px 467.812px;" id="elg4n5mr6po2s" class="animable"></path><path d="M570.19,482.34a6.4,6.4,0,0,0,.37-2v-.46l-15.64.59s-4.8.73-7.38-1.36c-2.17-1.75-11.66-10.4-14.7-13.18-1.15,2.1-1.82,3.73-1.44,4.19,1.36,1.6,11.33,11.08,13.8,12.19S570.19,482.34,570.19,482.34Z" style="fill: rgb(255, 255, 255); stroke: rgb(38, 50, 56); stroke-miterlimit: 10; stroke-width: 1.10919px; transform-origin: 550.927px 474.371px;" id="el58ou4ci3akb" class="animable"></path><path d="M533,320.19s1.69,16.27,3.09,18.8,3.65,6.45,3.65,6.45L561,405.21l-21.88,48.26s16,10.38,19.36,11.5a17.65,17.65,0,0,0,4.49,1.12s25.81-60.32,25.81-64.53-18-64.53-18-64.53L572,316.26Z" style="fill: rgb(38, 50, 56); stroke: rgb(38, 50, 56); stroke-miterlimit: 10; stroke-width: 1.10919px; transform-origin: 560.89px 391.175px;" id="elvgi8q1wl44" class="animable"></path><polyline points="554.28 325.24 566.08 329.96 556.3 322.2 563.04 325.24" style="fill: none; stroke: rgb(105, 105, 105); stroke-linecap: round; stroke-linejoin: round; stroke-width: 1.10919px; transform-origin: 560.18px 326.08px;" id="el8n0ekim0v0a" class="animable"></polyline><polyline points="547.5 366.24 561.03 405.21 541.39 450.38" style="fill: none; stroke: rgb(105, 105, 105); stroke-miterlimit: 10; stroke-width: 1.10919px; transform-origin: 551.21px 408.31px;" id="elmqe54chmpz" class="animable"></polyline><line x1="544.76" y1="358.35" x2="546.15" y2="362.37" style="fill: none; stroke: rgb(105, 105, 105); stroke-miterlimit: 10; stroke-width: 1.10919px; transform-origin: 545.455px 360.36px;" id="el6qpdwq4zbai" class="animable"></line><path d="M587.3,290s6.64-6.24,8-7,6.77-2.39,7.16-4.25-.13-11-.66-10.61-7.56,10.35-7.56,10.35l-9.16,7.17Z" style="fill: rgb(255, 255, 255); stroke: rgb(38, 50, 56); stroke-miterlimit: 10; stroke-width: 1.10919px; transform-origin: 593.838px 279.064px;" id="elsc30jh3gsrr" class="animable"></path><line x1="596.73" y1="275.54" x2="595.93" y2="281.64" style="fill: rgb(255, 255, 255); stroke: rgb(38, 50, 56); stroke-miterlimit: 10; stroke-width: 1.10919px; transform-origin: 596.33px 278.59px;" id="elufk8v3hixne" class="animable"></line><line x1="598.85" y1="272.35" x2="599.12" y2="279.79" style="fill: rgb(255, 255, 255); stroke: rgb(38, 50, 56); stroke-miterlimit: 10; stroke-width: 1.10919px; transform-origin: 598.985px 276.07px;" id="el0t8p5qtzmrz" class="animable"></line><path d="M601,269.83s-.13,7.83,0,8.63" style="fill: rgb(255, 255, 255); stroke: rgb(38, 50, 56); stroke-miterlimit: 10; stroke-width: 1.10919px; transform-origin: 600.971px 274.145px;" id="ell8xjkwsv09h" class="animable"></path><path d="M602.83,276.6s2.26-2.79,1.73-4.64a3.6,3.6,0,0,0-2.13-2.39Z" style="fill: rgb(255, 255, 255); stroke: rgb(38, 50, 56); stroke-miterlimit: 10; stroke-width: 1.10919px; transform-origin: 603.535px 273.085px;" id="elh35irr960ot" class="animable"></path><path d="M586.51,282.84c.4.26,3.58,5.17,3.58,5.17l-4,5.31s2,3.72.8,4.65-11.15,6.1-11.15,6.1l-3.32-13.4s7.43-4.65,7.83-4.51a4.13,4.13,0,0,1,1.06.79Z" style="fill: #17C3B2; stroke: rgb(38, 50, 56); stroke-miterlimit: 10; stroke-width: 1.10919px; transform-origin: 581.255px 293.455px;" id="elt12p8p3x7z" class="animable"></path><polygon points="590.74 281.05 592.12 282 606.74 261.08 605.36 260.12 590.74 281.05" style="fill: rgb(38, 50, 56); stroke: rgb(38, 50, 56); stroke-miterlimit: 10; stroke-width: 1.10919px; transform-origin: 598.74px 271.06px;" id="elz8cbtz4jzpl" class="animable"></polygon><path d="M549.14,242.53c-.82.4-12.41,14.44-16.69,19.93s-3.86,14.45-3.66,19.33-2,41.1-2,41.1,17.7-1.42,28.28-2.44,25.63-2,25.63-2-4.27-18.71-6.3-27.06-5.29-20.34-7.53-26a79.53,79.53,0,0,0-5.5-11Z" style="fill: #17C3B2; stroke: rgb(38, 50, 56); stroke-miterlimit: 10; stroke-width: 1.10919px; transform-origin: 553.745px 282.71px;" id="eladzpz0q9yv9" class="animable"></path><path d="M570.7,243.14l-6.51,7.32-10-12.61,5.9-6.92s3.46-3.66,5.5-3.26S570.7,243.14,570.7,243.14Z" style="fill: rgb(255, 255, 255); stroke: rgb(38, 50, 56); stroke-miterlimit: 10; stroke-width: 1.10919px; transform-origin: 562.445px 239.05px;" id="elsbzzuw6v3a8" class="animable"></path><polygon points="563.79 235.61 567.76 246.68 570.7 243.14 563.79 235.61" style="fill: rgb(38, 50, 56); stroke: rgb(38, 50, 56); stroke-miterlimit: 10; stroke-width: 1.10919px; transform-origin: 567.245px 241.145px;" id="el5fmxwcd7v24" class="animable"></polygon><path d="M563,230.73s-2.44,3.86-4.47,3.05-7.53-6.72-10-14,6.51-8.55,7.93-11.39,2.65-3.26,4.68-13.23,24.82-6.1,28.28-.81,2.85,15.87,12.41,12.41,19.94-7.12,22.18,1.42-5.09,18.92-2.44,22.59,11.19,1,10.58,4.47-5.09,5.7-3.67,6.51,9.36-3.25,7.12.41-6.91,7.53-7.52,5.9,0-3.66-2.24-2.44-9,6.1-11.8,3.46.81-12.21-3.87-13.23-16.07,2.24-19.94,2.44-4.27-1-11.39-4.47S563,230.73,563,230.73Z" style="fill: rgb(38, 50, 56); stroke: rgb(38, 50, 56); stroke-miterlimit: 10; stroke-width: 1.10919px; transform-origin: 592.049px 219.414px;" id="elfz1yp3lob2w" class="animable"></path><path d="M564.6,225s12,.61,19.73-1.43a73.26,73.26,0,0,0,10.38-3.25s.2,7.93-1.83,10.17-4.68,4.27-4.68,5.9,2,4.27.81,5.7-4.07,1.42-4.88,1.42-7.32,6.11-9.15,6.11-11-12.21-11.19-14a64.32,64.32,0,0,1,0-6.51" style="fill: rgb(255, 255, 255); stroke: rgb(38, 50, 56); stroke-miterlimit: 10; stroke-width: 1.10919px; transform-origin: 579.211px 234.97px;" id="elcmi5ipy3cot" class="animable"></path><path d="M586,232.15l-2.24,2.64a3.78,3.78,0,0,1-3.05-2.64" style="fill: none; stroke: rgb(38, 50, 56); stroke-miterlimit: 10; stroke-width: 1.10919px; transform-origin: 583.355px 233.47px;" id="el0hp8ip4wg606" class="animable"></path><path d="M578.43,238.25s-.2,3.26,2.45,3.67" style="fill: none; stroke: rgb(38, 50, 56); stroke-miterlimit: 10; stroke-width: 1.10919px; transform-origin: 579.653px 240.085px;" id="elvzjf6lcffzd" class="animable"></path><path d="M583.52,228.69s3.66-1.22,5.29,1.83" style="fill: none; stroke: rgb(38, 50, 56); stroke-miterlimit: 10; stroke-width: 1.10919px; transform-origin: 586.165px 229.485px;" id="elj4j1q22si6" class="animable"></path><path d="M567.65,228.08s-3-9-5.9-5.7-1.22,9,1,10.18a4.52,4.52,0,0,0,4.27,0" style="fill: rgb(255, 255, 255); stroke: rgb(38, 50, 56); stroke-miterlimit: 10; stroke-width: 1.10919px; transform-origin: 563.928px 227.374px;" id="elmslk1so1cu9" class="animable"></path><path d="M555,234.59s13.42,13.23,13,15.06-2.65,3-2.65,3,.61,3.66-.4,4.47a5.39,5.39,0,0,1-2.24,1S550,245,548.32,242.93s-.4-3.05.61-3.46a13.38,13.38,0,0,1,2.24-.61S552.6,234,555,234.59Z" style="fill: #17C3B2; stroke: rgb(38, 50, 56); stroke-miterlimit: 10; stroke-width: 1.10919px; transform-origin: 557.757px 246.33px;" id="el95qigvpwofi" class="animable"></path><path d="M535.57,264.15a94.5,94.5,0,0,0-1.26,14.31c0,7.15,2.94,42.29,4.42,44.19s7.36,3.57,9.89,1.89,24.41-15.78,24.62-18.1-3.37-10.73-4.84-11.36-2.74-.42-4.84,1.47A63.72,63.72,0,0,1,556,301.6s-1.47-26.93-3.15-33.46-2.53-7.78-3.58-8.2" style="fill: #17C3B2; stroke: rgb(38, 50, 56); stroke-miterlimit: 10; stroke-width: 1.10919px; transform-origin: 553.779px 292.586px;" id="elii9frpqr01h" class="animable"></path><path d="M574.37,291.35s6-14.37,6.44-15.42,1.9-2.74,3.16-2.95,10.94-2.31,11.78-2.52,1.48.84-.84,2.31-8,2.11-8,2.11l-.85,6.31s5.69-4.42,5.69-2.1-4.21,3.78-4.84,4S584.6,286,584,286.45a17.21,17.21,0,0,1-3,1.05s-.42,2.53-1.26,3.37-4.63,3.58-4.63,3.58Z" style="fill: rgb(255, 255, 255); stroke: rgb(38, 50, 56); stroke-miterlimit: 10; stroke-width: 1.10919px; transform-origin: 585.443px 282.442px;" id="elxfasxnca8zl" class="animable"></path><path d="M580.81,275.93s2.44-3,2.8-3a52.31,52.31,0,0,1,4.93,3.95c.3.29-1.58,3.35-1.87,3.84s-.4.89-1.19.6a5.8,5.8,0,0,1-1.48-.89" style="fill: rgb(255, 255, 255); stroke: rgb(38, 50, 56); stroke-miterlimit: 10; stroke-width: 1.10919px; transform-origin: 584.691px 277.174px;" id="eluuxlf9vcgne" class="animable"></path><path d="M580.16,278.38s2.66-3,3.05-3,3.75,2.66,3.75,3.15-.59,3.46-1.08,3.56a10.26,10.26,0,0,1-2.07-.2" style="fill: rgb(255, 255, 255); stroke: rgb(38, 50, 56); stroke-miterlimit: 10; stroke-width: 1.10919px; transform-origin: 583.56px 278.735px;" id="elc32l8fwzmd5" class="animable"></path><path d="M580.06,281.24a14.05,14.05,0,0,1,2.37-2.07c.78-.4,2.56,1.28,3.64,2s2.37,1.13,1.78,1.82-2.86-.29-3.35-.29a5.82,5.82,0,0,1-1.58-.5l-1.28,3.85" style="fill: rgb(255, 255, 255); stroke: rgb(38, 50, 56); stroke-miterlimit: 10; stroke-width: 1.10919px; transform-origin: 584.029px 282.58px;" id="el4vkirq7v9qk" class="animable"></path><path d="M567.35,295.71l7.36-5.89,3.37,6.31-6.32,6.52S567.35,301.81,567.35,295.71Z" style="fill: #17C3B2; stroke: rgb(38, 50, 56); stroke-miterlimit: 10; stroke-width: 1.10919px; transform-origin: 572.715px 296.235px;" id="elilek2shurb" class="animable"></path></g><g id="freepik--character-1--inject-8" class="animable" style="transform-origin: 212.073px 394.393px;"><path d="M133,469.05a26.35,26.35,0,0,1-8.33-4.38C121.34,461.8,110.82,454,107.78,452s-2.67,7.24-1.64,12a28,28,0,0,0,5.11,11.33c1.92,2.28,14.45,7,15.85,7.32s7,.42,8.14-.12S134,473,133,469.05Z" style="fill: rgb(255, 255, 255); stroke: rgb(38, 50, 56); stroke-miterlimit: 10; stroke-width: 1.10919px; transform-origin: 120.469px 467.317px;" id="el8oi547suthy" class="animable"></path><path d="M111.89,471.44c-2.93-3.76-5-15.29-5.09-19.71-2,.47-1.56,8.1-.66,12.3a28,28,0,0,0,5.11,11.33c1.92,2.28,14.45,7,15.85,7.32a30.9,30.9,0,0,0,5.71.22C126,480.51,114.84,475.22,111.89,471.44Z" style="fill: rgb(255, 255, 255); stroke: rgb(38, 50, 56); stroke-miterlimit: 10; stroke-width: 1.10919px; transform-origin: 119.095px 467.338px;" id="elfjupbjur9o" class="animable"></path><path d="M269.7,400.53s-3.46,6.41-5.21,10.13-3.25,6.4-3.25,6.4-1.67-3.26-2.94-2.65a14.05,14.05,0,0,1-2.76.91s-1.58-5.66-4-8.63-4.47-1.54-6.71-3.52c-3.17-2.8-4.45-3.64-6.57-5.34-2.61-2.09-6.6,6.76-6.67,10.1S248.63,432.26,252.9,438s8.58,9.35,11.36,5.86,4.1-6.81,6.2-18S277.69,397.56,269.7,400.53Z" style="fill: #17C3B2; stroke: rgb(38, 50, 56); stroke-miterlimit: 10; stroke-width: 1.10919px; transform-origin: 252.807px 421.373px;" id="elkijgapopoz" class="animable"></path><path d="M238.24,397.83,230.47,392c-.84-1.65-2.53-5.08-3.45-7.47-1.26-3.25-1.81-5.32-4.7-7.58s-9.73-5-10.6-5.93-1.22,2.62.36,4.27a7.33,7.33,0,0,0,2.6,2s-11.27-1.4-11.29-.52,9.58,13,13.05,15.81c1.45,1.2,4.69,2.33,6.53,3.65a16.16,16.16,0,0,1,2.5,2.22c-.43.24-.57.23-.62.2.4.56,6.37,9.08,8.2,8.71S241,406.44,238.24,397.83Z" style="fill: rgb(255, 255, 255); stroke: rgb(38, 50, 56); stroke-miterlimit: 10; stroke-width: 1.10919px; transform-origin: 221.167px 389.119px;" id="elzhd3ymnxakl" class="animable"></path><g id="elwsxxirct3jg"><rect x="210.18" y="361.33" width="1.47" height="27.73" style="fill: rgb(38, 50, 56); stroke: rgb(38, 50, 56); stroke-miterlimit: 10; stroke-width: 1.10919px; transform-origin: 210.915px 375.195px; transform: rotate(-34.26deg);" class="animable" id="elmv96rof14wr"></rect></g><path d="M206.89,370.65s-6,6.48-5.28,7.08,3,2.85,3.62,2.57,3.78-5.5,3.94-6.09S206.89,370.65,206.89,370.65Z" style="fill: rgb(255, 255, 255); stroke: rgb(38, 50, 56); stroke-miterlimit: 10; stroke-width: 1.10919px; transform-origin: 205.364px 375.487px;" id="elaurov7zp5qd" class="animable"></path><path d="M209.89,375s-4.54,6.66-4.11,7.26,6.17,7.31,6.89,7.76,4.77-3.43,4.77-3.43Z" style="fill: rgb(255, 255, 255); stroke: rgb(38, 50, 56); stroke-miterlimit: 10; stroke-width: 1.10919px; transform-origin: 211.596px 382.528px;" id="eltv7kjwosrk" class="animable"></path><path d="M212.31,378.82s-4.24,6.67-3.8,6.68" style="fill: none; stroke: rgb(38, 50, 56); stroke-miterlimit: 10; stroke-width: 1.10919px; transform-origin: 210.394px 382.16px;" id="elbh05nnk4xi" class="animable"></path><line x1="215.15" y1="383.43" x2="211.24" y2="388.05" style="fill: none; stroke: rgb(38, 50, 56); stroke-miterlimit: 10; stroke-width: 1.10919px; transform-origin: 213.195px 385.74px;" id="elnl2rqvqqjyp" class="animable"></line><path d="M214.68,377.26l3.64,1.68s-.91,8.94,4,12" style="fill: rgb(255, 255, 255); stroke: rgb(38, 50, 56); stroke-miterlimit: 10; stroke-width: 1.10919px; transform-origin: 218.5px 384.1px;" id="el6s95l6bldbr" class="animable"></path><path d="M224.85,398.62l0,0S224.83,398.6,224.85,398.62Z" style="fill: rgb(255, 255, 255); stroke: rgb(38, 50, 56); stroke-miterlimit: 10; stroke-width: 1.10919px; transform-origin: 224.846px 398.616px;" id="elyq9ufpjpmf8" class="animable"></path><path d="M266.43,447.25S231.05,405,227.21,400.46s-12.5-6.42-17.58-4.84-11.26,15.78-12.49,21.65-11.28,31.21-13,34.54-4.34,6.93-4.37,8.34-.05,2.52-.05,2.52l-1.76,3.89s8.12,1,11.5.51,8.22-4.33,9.1-6.28,3.36-6.75,6.35-8.85c4.26-3,11.67-23.07,11.67-23.07l14,30.59s27.7,3.91,33.89,3.19S266.43,447.25,266.43,447.25Z" style="fill: rgb(38, 50, 56); stroke: rgb(38, 50, 56); stroke-miterlimit: 10; stroke-width: 1.10919px; transform-origin: 222.9px 431.137px;" id="elpbqheduy6y" class="animable"></path><path d="M265.09,443.86s-4.32,5.52-4.34,6.65l0,1.12L237.11,454s-24.41-.48-28.07.29-56.7,14.89-60.08,15.39-5-2.35-6.4-2.38-2.79-1.18-4.75-1.22-3.7,2.74-4.83,3a8.8,8.8,0,0,1-2.26.51c-.84,0-.24-2-.84,0s-2.11,7.53-.76,10.08a11.91,11.91,0,0,0,3.57,4s45.47.05,53,.2,30.91-1.91,33.72-2.14,43.45,2.25,49.9,2.38,27.79,0,31.48-2.19,8.42-14.43,7.67-19.21-39.77-18.46-39.77-18.46Z" style="fill: rgb(38, 50, 56); stroke: rgb(38, 50, 56); stroke-miterlimit: 10; stroke-width: 1.10919px; transform-origin: 218.557px 464.003px;" id="elouefk6cqf7" class="animable"></path><path d="M263.48,439.9a5.63,5.63,0,0,0-.34,3.08c.24,2,44.17,23,45.59,22.22s2.42-8.94,2.42-8.94l-47.62-18.89Z" style="fill: #17C3B2; stroke: rgb(38, 50, 56); stroke-miterlimit: 10; stroke-width: 1.10919px; transform-origin: 287.105px 451.296px;" id="eliciadzo0gb" class="animable"></path><path d="M282.2,372.63s-8.07,11.07-11.05,19.71-7.77,38.29-9.52,41.91-1.8,5.86.71,6.47,26.45,11.18,34.52,14.42,15.31,6.2,16.53,1.17,1.29-8.11,1.15-15.69-.27-43.23-.91-53.62-6.2-27.35-13.5-26.93S282.2,372.63,282.2,372.63Z" style="fill: #17C3B2; stroke: rgb(38, 50, 56); stroke-miterlimit: 10; stroke-width: 1.10919px; transform-origin: 287.485px 409.535px;" id="elili2kmkiuuf" class="animable"></path><path d="M297.49,333.67c-.86-6.1-3.78-11.08-8.77-14.2a5.12,5.12,0,0,1,6.41-1s.67-2.38-1.27-3.21a3.64,3.64,0,0,0-3.47.46s.33-3.19,2.49-4.74,6.37.66,6.37.66-.9-8.27-6.25-6.78-4.64,6-4.64,6-1-3.74-4.18-4.07-5.63,2.28-5.63,2.28,2.71-2.34,5.56,1.71a7.38,7.38,0,0,1,1.14,6.94,24.55,24.55,0,0,0-2.59-.85c-7.52-2-16.1.16-19.76,3.82a21.77,21.77,0,0,0-8.06,3.88c-4,3.39-.26,8.07.29,8.71l.3,1.68a97.75,97.75,0,0,0,1.67,10.14c.75,2.41,2.06,3.23,2,4.56s-2.25,6.08-.69,7.7,2.91,1.13,2.91,1.13,6.13,12.89,8.81,11.87,7.29-5.71,7.29-5.71l6.05,3.85,11.15-12.29-2-5.36S298.66,341.94,297.49,333.67Z" style="fill: rgb(255, 255, 255); stroke: rgb(38, 50, 56); stroke-miterlimit: 10; stroke-width: 1.10919px; transform-origin: 276.132px 337.549px;" id="elb65y433vb68" class="animable"></path><path d="M260.1,333.09c3.24-1.54,11.53-3.44,10.11-.95s-1.74,6.85.08,7.34,5.68,3.09,7,4,3,.29,3-1.09,1.46-4.1,4.41-2.67,3.13,4.19,2.38,7.39a7.3,7.3,0,0,1-3.07,4.52s3.52,2.83,8.94.12l-.35-.92s6-8.93,4.86-17.2c-.86-6.1-3.78-11.08-8.77-14.2a5.12,5.12,0,0,1,6.41-1s.67-2.38-1.27-3.21a3.64,3.64,0,0,0-3.47.46s.33-3.19,2.49-4.74,6.37.66,6.37.66-.9-8.27-6.25-6.78-4.64,6-4.64,6-1-3.74-4.18-4.07-5.63,2.28-5.63,2.28,2.71-2.34,5.56,1.71a7.38,7.38,0,0,1,1.14,6.94,24.55,24.55,0,0,0-2.59-.85c-7.52-2-16.1.16-19.76,3.82a21.77,21.77,0,0,0-8.06,3.88c-4,3.39-.26,8.07.29,8.71C255.13,333.3,256.86,334.63,260.1,333.09Z" style="fill: rgb(38, 50, 56); stroke: rgb(38, 50, 56); stroke-miterlimit: 10; stroke-width: 1.10919px; transform-origin: 276.102px 328.782px;" id="elfajdgv59j3i" class="animable"></path><path d="M262.62,345.06l-.06,3a6.45,6.45,0,0,0,5.76-1.26" style="fill: none; stroke: rgb(38, 50, 56); stroke-miterlimit: 10; stroke-width: 1.10919px; transform-origin: 265.44px 346.668px;" id="ellp2xvh05b3m" class="animable"></path><path d="M259.23,342.25a5.24,5.24,0,0,1,6.68-1.25" style="fill: none; stroke: rgb(38, 50, 56); stroke-miterlimit: 10; stroke-width: 1.10919px; transform-origin: 262.57px 341.278px;" id="eltb7ngpqj8xi" class="animable"></path><path d="M265.1,358.87s3.9-.15,6.28-4.69" style="fill: none; stroke: rgb(38, 50, 56); stroke-miterlimit: 10; stroke-width: 1.10919px; transform-origin: 268.24px 356.525px;" id="elhuy396xdiiw" class="animable"></path><path d="M272.11,364.05c-2.32,1.1-5.24-1.94-6.61-2.19-1.11-.21-.92,2-.8,2.86,1.88,3.14,4.11,6.18,5.47,5.66,2.68-1,7.29-5.71,7.29-5.71l.21.14a8.42,8.42,0,0,0,1.14-3.38C278.84,359.6,274.42,363,272.11,364.05Z" style="fill: rgb(38, 50, 56); stroke: rgb(38, 50, 56); stroke-miterlimit: 10; stroke-width: 1.10919px; transform-origin: 271.709px 365.668px;" id="eljj81ju1iyba" class="animable"></path><path d="M306.43,353.46s-8.37-2.69-13.24,2.55-18.09,20.69-15.28,20.75,7.73-7.71,13.39-10.13,9-2.34,10.91,1.62,8.41,29.35,11,24.91,7.27-13.32,4.91-21.79S309.2,355.2,306.43,353.46Z" style="fill: rgb(255, 255, 255); stroke: rgb(38, 50, 56); stroke-miterlimit: 10; stroke-width: 1.10919px; transform-origin: 298.144px 373.224px;" id="el5fhs4gzlpfa" class="animable"></path><path d="M285.07,383.63s-7,12.21-7.67,18.93-2.92,34.75-2.92,34.75-2.77-1.74-4.21-.09-2.35,5.29-2.35,5.29-3.9-1.2-4.78.47a20,20,0,0,1-1.74,2.77L237.11,454s38.4,2.16,41.49,1.94a8.83,8.83,0,0,0,5.1-2.15s2.48,2,6.72.41,5.69-3.53,6.87-6.88,6.76-44.2,6.76-44.2" style="fill: #17C3B2; stroke: rgb(38, 50, 56); stroke-miterlimit: 10; stroke-width: 1.10919px; transform-origin: 270.58px 419.793px;" id="eloc3ftc30c4e" class="animable"></path><path d="M237.11,454s11.67.66,22.66,1.21c-1.59-2.59-.85-6.33,0-8.88Z" style="fill: rgb(255, 255, 255); stroke: rgb(38, 50, 56); stroke-miterlimit: 10; stroke-width: 1.10919px; transform-origin: 248.44px 450.77px;" id="el8xm1908x83" class="animable"></path></g><g id="freepik--Floor--inject-8" class="animable animator-hidden" style="transform-origin: 359.145px 482.9px;"><line x1="99" y1="482.9" x2="619.29" y2="482.9" style="fill: none; stroke: rgb(38, 50, 56); stroke-miterlimit: 10; stroke-width: 1.10919px; transform-origin: 359.145px 482.9px;" id="el7wpdhsxap4i" class="animable"></line></g><defs>     <filter id="active" height="200%">         <feMorphology in="SourceAlpha" result="DILATED" operator="dilate" radius="2"></feMorphology>                <feFlood flood-color="#32DFEC" flood-opacity="1" result="PINK"></feFlood>        <feComposite in="PINK" in2="DILATED" operator="in" result="OUTLINE"></feComposite>        <feMerge>            <feMergeNode in="OUTLINE"></feMergeNode>            <feMergeNode in="SourceGraphic"></feMergeNode>        </feMerge>    </filter>    <filter id="hover" height="200%">        <feMorphology in="SourceAlpha" result="DILATED" operator="dilate" radius="2"></feMorphology>                <feFlood flood-color="#ff0000" flood-opacity="0.5" result="PINK"></feFlood>        <feComposite in="PINK" in2="DILATED" operator="in" result="OUTLINE"></feComposite>        <feMerge>            <feMergeNode in="OUTLINE"></feMergeNode>            <feMergeNode in="SourceGraphic"></feMergeNode>        </feMerge>            <feColorMatrix type="matrix" values="0   0   0   0   0                0   1   0   0   0                0   0   0   0   0                0   0   0   1   0 "></feColorMatrix>    </filter></defs></svg>